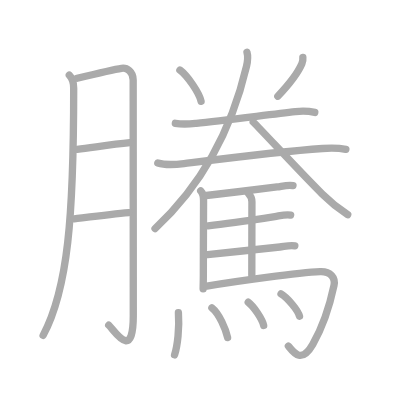
t = 0.00 s
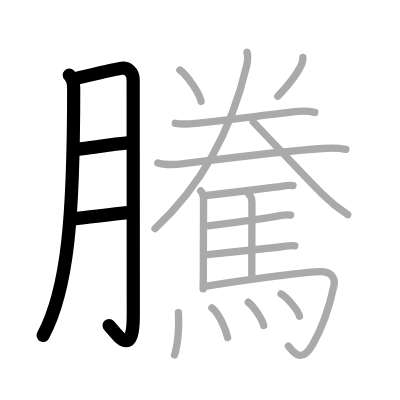
t = 4.00 s
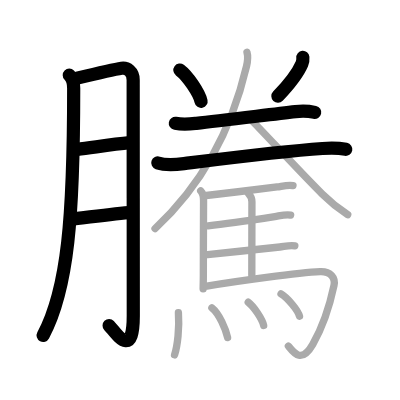
t = 8.00 s
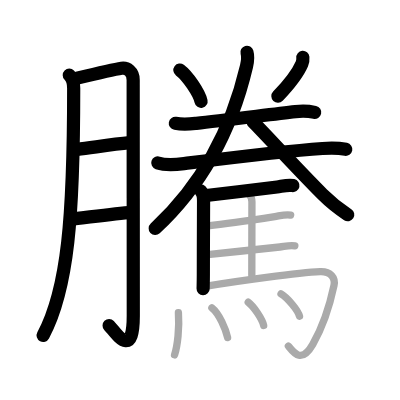
t = 12.00 s
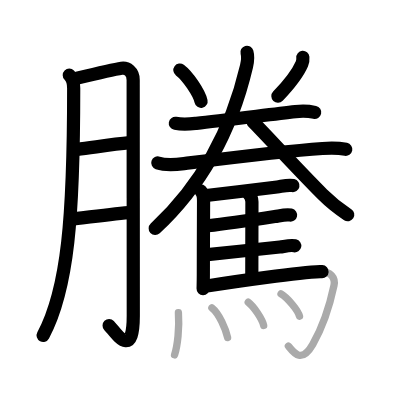
t = 15.50 s
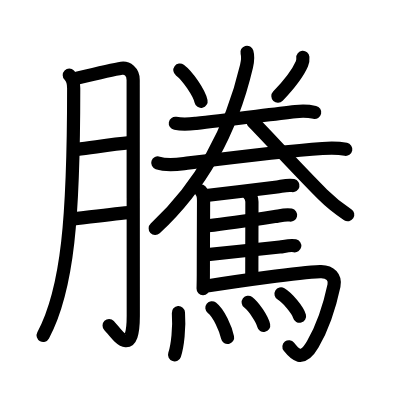
t = 20.00 s

The animated SVG that drew these frames (rendered in a browser with its animation timeline set to each time). Animation: 20 SMIL elements (animate=20); one cycle of 20.00 s.

<?xml version="1.0" standalone="no"?>
<!DOCTYPE svg PUBLIC "-//W3C//DTD SVG 1.1//EN"   "http://www.w3.org/Graphics/SVG/1.1/DTD/svg11.dtd">
<svg width="400px" height="400px"  version="1.1" xmlns="http://www.w3.org/2000/svg">
  <defs>
    <marker id="Triangle" viewBox="0 0 10 10" refX="0" refY="5" markerUnits="strokeWidth" markerWidth="3" style="stroke-opacity:0%;fill:#aaaaaa;" markerHeight="2" orient="auto">
      <path d="M 0 0 L 10 5 L 0 10 z" />
    </marker>
    
    <marker id="Arrow" viewBox="0 0 10 10" refX="5" refY="5" markerUnits="strokeWidth" markerWidth="1.8" style="stroke-opacity:0%;fill:#770000;" markerHeight="2" orient="auto">
      <path d="M 0 4 L 6 4 L 4 1 L 10 5 L 4 9 L 6 6 L 0 6 z" />
        <circle cx="5" cy="5" r="5" />
      </marker>
    
    <marker id="TriangleRed" viewBox="0 0 10 10" refX="0" refY="5" markerUnits="strokeWidth" markerWidth="3" style="stroke-opacity:0%;fill:#CC0000;" markerHeight="2" orient="auto">
      <path d="M 0 0 L 10 5 L 0 10 z" />
    </marker>
    
    <marker id="ArrowRed" viewBox="0 0 10 10" refX="5" refY="5" markerUnits="strokeWidth" markerWidth="1.8" style="stroke-opacity:0%;fill:#CC0000;" markerHeight="2" orient="auto">
      <path d="M 0 4 L 6 4 L 4 1 L 10 5 L 4 9 L 6 6 L 0 6 z" />
        <circle cx="5" cy="5" r="5" />
      </marker>
    
  </defs>
  
  <path style="fill:#ffffff; fill-opacity:100%; fill-rule:evenodd; stroke-width:0;" d="M 0 0 L 400px 0 L 400px 400px L 0 400px L 0 0" />

  <g transform="scale(3.6697247706422 3.6697247706422)">
<path style="fill:none; fill-opacity:0%; fill-rule:evenodd; stroke:#aaaaaa; stroke-opacity:100%; stroke-width: 1.5pt; stroke-linejoin:round; stroke-linecap:round;" d="M18.88 20.49c1 1 1.2 2.01 1.2 3.55c0 34.96-1.57 54.71-8.33 67.35"></path>
<path style="fill:none; fill-opacity:0%; fill-rule:evenodd; stroke:#aaaaaa; stroke-opacity:100%; stroke-width: 1.5pt; stroke-linejoin:round; stroke-linecap:round;" d="M21.02 21.31c2.85-0.69 9.96-2.39 12.11-2.71c1.49-0.22 3.16 0.9 3.16 3.17c0 3.23 0.03 59.24 0.03 64.3c0 12.61-5.07 4.05-6.69 2.54"></path>
<path style="fill:none; fill-opacity:0%; fill-rule:evenodd; stroke:#aaaaaa; stroke-opacity:100%; stroke-width: 1.5pt; stroke-linejoin:round; stroke-linecap:round;" d="M21.02 40.7c4.73-0.58 9.35-1.33 14.39-1.82"></path>
<path style="fill:none; fill-opacity:0%; fill-rule:evenodd; stroke:#aaaaaa; stroke-opacity:100%; stroke-width: 1.5pt; stroke-linejoin:round; stroke-linecap:round;" d="M20.22 59.65c4.28-0.52 10.24-1.28 14.88-1.7"></path>
<path style="fill:none; fill-opacity:0%; fill-rule:evenodd; stroke:#aaaaaa; stroke-opacity:100%; stroke-width: 1.5pt; stroke-linejoin:round; stroke-linecap:round;" d="M49.02 19.09c2.04 1.5 5.26 6.18 5.77 8.52"></path>
<path style="fill:none; fill-opacity:0%; fill-rule:evenodd; stroke:#aaaaaa; stroke-opacity:100%; stroke-width: 1.5pt; stroke-linejoin:round; stroke-linecap:round;" d="M82.53 15.64c0.06 0.61-0.03 1.18-0.27 1.74c-1.02 2.37-3.29 5.41-6.55 8.84"></path>
<path style="fill:none; fill-opacity:0%; fill-rule:evenodd; stroke:#aaaaaa; stroke-opacity:100%; stroke-width: 1.5pt; stroke-linejoin:round; stroke-linecap:round;" d="M47.78 33.6c2.22 0.4 3.96 0.19 5.72 0.01c6.85-0.68 19.77-2.38 27.01-3.2c1.75-0.2 3.54-0.17 5.27 0.22"></path>
<path style="fill:none; fill-opacity:0%; fill-rule:evenodd; stroke:#aaaaaa; stroke-opacity:100%; stroke-width: 1.5pt; stroke-linejoin:round; stroke-linecap:round;" d="M43 44.39c2.28 0.76 4.79 0.48 7.14 0.19c10.01-1.24 26.57-3.34 37.74-4.11c2.17-0.15 4.22-0.19 6.37 0.23"></path>
<path style="fill:none; fill-opacity:0%; fill-rule:evenodd; stroke:#aaaaaa; stroke-opacity:100%; stroke-width: 1.5pt; stroke-linejoin:round; stroke-linecap:round;" d="M67.3 14.25c0.32 1.12 0.18 2.53-0.13 3.84C63.25 34.75 55.5 50 42.25 62.29"></path>
<path style="fill:none; fill-opacity:0%; fill-rule:evenodd; stroke:#aaaaaa; stroke-opacity:100%; stroke-width: 1.5pt; stroke-linejoin:round; stroke-linecap:round;" d="M69 33.25c2.93 2.93 12.8 13.66 18.83 19.65c2.13 2.12 4.04 3.72 6.92 5.6"></path>
<path style="fill:none; fill-opacity:0%; fill-rule:evenodd; stroke:#aaaaaa; stroke-opacity:100%; stroke-width: 1.5pt; stroke-linejoin:round; stroke-linecap:round;" d="M54.69 52c0.72 0.72 0.78 1.63 0.78 2.69c0 2.98-0.06 13.06-0.06 20.31c0 1.45-0.04 2.73-0.06 3.71"></path>
<path style="fill:none; fill-opacity:0%; fill-rule:evenodd; stroke:#aaaaaa; stroke-opacity:100%; stroke-width: 1.5pt; stroke-linejoin:round; stroke-linecap:round;" d="M56.21 53.27c5.46-0.62 15.21-1.79 19.3-2.33c1.31-0.17 3.01-0.66 4.33-0.37"></path>
<path style="fill:none; fill-opacity:0%; fill-rule:evenodd; stroke:#aaaaaa; stroke-opacity:100%; stroke-width: 1.5pt; stroke-linejoin:round; stroke-linecap:round;" d="M67.62 52.62c0.62 0.62 1.03 1.5 1.03 2.39c0 3.61-0.03 13.99-0.03 19.99"></path>
<path style="fill:none; fill-opacity:0%; fill-rule:evenodd; stroke:#aaaaaa; stroke-opacity:100%; stroke-width: 1.5pt; stroke-linejoin:round; stroke-linecap:round;" d="M56.68 61.53c5.45-0.62 14.29-1.94 18.2-2.53c1.3-0.19 3.01-0.67 4.32-0.39"></path>
<path style="fill:none; fill-opacity:0%; fill-rule:evenodd; stroke:#aaaaaa; stroke-opacity:100%; stroke-width: 1.5pt; stroke-linejoin:round; stroke-linecap:round;" d="M56.57 69.39c5.57-0.63 15.7-1.6 19.67-2.08c1.26-0.15 2.83-0.6 4.1-0.33"></path>
<path style="fill:none; fill-opacity:0%; fill-rule:evenodd; stroke:#aaaaaa; stroke-opacity:100%; stroke-width: 1.5pt; stroke-linejoin:round; stroke-linecap:round;" d="M56.35 77.96c7.87-1.29 25.15-3.71 30.88-3.95c2.85-0.12 4.23 1.68 3.78 3.8c-1.39 6.57-3.59 12.21-5.78 16.01c-3.05 5.3-5.1 2.43-6.65 0.47"></path>
<path style="fill:none; fill-opacity:0%; fill-rule:evenodd; stroke:#aaaaaa; stroke-opacity:100%; stroke-width: 1.5pt; stroke-linejoin:round; stroke-linecap:round;" d="M48.62 85.21c0.29 4.05-0.21 8.95-1.05 11.49"></path>
<path style="fill:none; fill-opacity:0%; fill-rule:evenodd; stroke:#aaaaaa; stroke-opacity:100%; stroke-width: 1.5pt; stroke-linejoin:round; stroke-linecap:round;" d="M57.74 83.87c1.95 1.53 3.79 5.75 4.28 8.13"></path>
<path style="fill:none; fill-opacity:0%; fill-rule:evenodd; stroke:#aaaaaa; stroke-opacity:100%; stroke-width: 1.5pt; stroke-linejoin:round; stroke-linecap:round;" d="M67.64 82.36c1.49 1.12 3.84 4.59 4.21 6.33"></path>
<path style="fill:none; fill-opacity:0%; fill-rule:evenodd; stroke:#aaaaaa; stroke-opacity:100%; stroke-width: 1.5pt; stroke-linejoin:round; stroke-linecap:round;" d="M76.58 80.09c1.78 1.07 4.6 4.41 5.04 6.08"></path>

<path style="fill:none; fill-opacity:0%; fill-rule:evenodd; stroke:#000000; stroke-opacity:100%; stroke-width: 2.7pt; stroke-linejoin:round; stroke-linecap:round;" d="M18.88 20.49c1 1 1.2 2.01 1.2 3.55c0 34.96-1.57 54.71-8.33 67.35" pathLength="100" stroke-dashoffset="100" stroke-dasharray="100 105"><animate id="dashAnim1" attributeName="stroke-dashoffset" from="100" to="0" dur="1s" calcMode="linear" fill="freeze"/></path>
<path style="fill:none; fill-opacity:0%; fill-rule:evenodd; stroke:#000000; stroke-opacity:100%; stroke-width: 2.7pt; stroke-linejoin:round; stroke-linecap:round;" d="M21.02 21.31c2.85-0.69 9.96-2.39 12.11-2.71c1.49-0.22 3.16 0.9 3.16 3.17c0 3.23 0.03 59.24 0.03 64.3c0 12.61-5.07 4.05-6.69 2.54" pathLength="100" stroke-dashoffset="100" stroke-dasharray="100 105"><animate id="dashAnim2" attributeName="stroke-dashoffset" from="100" to="0" dur="1s" calcMode="linear" begin="dashAnim1.end" fill="freeze"/></path>
<path style="fill:none; fill-opacity:0%; fill-rule:evenodd; stroke:#000000; stroke-opacity:100%; stroke-width: 2.7pt; stroke-linejoin:round; stroke-linecap:round;" d="M21.02 40.7c4.73-0.58 9.35-1.33 14.39-1.82" pathLength="100" stroke-dashoffset="100" stroke-dasharray="100 105"><animate id="dashAnim3" attributeName="stroke-dashoffset" from="100" to="0" dur="1s" calcMode="linear" begin="dashAnim2.end" fill="freeze"/></path>
<path style="fill:none; fill-opacity:0%; fill-rule:evenodd; stroke:#000000; stroke-opacity:100%; stroke-width: 2.7pt; stroke-linejoin:round; stroke-linecap:round;" d="M20.22 59.65c4.28-0.52 10.24-1.28 14.88-1.7" pathLength="100" stroke-dashoffset="100" stroke-dasharray="100 105"><animate id="dashAnim4" attributeName="stroke-dashoffset" from="100" to="0" dur="1s" calcMode="linear" begin="dashAnim3.end" fill="freeze"/></path>
<path style="fill:none; fill-opacity:0%; fill-rule:evenodd; stroke:#000000; stroke-opacity:100%; stroke-width: 2.7pt; stroke-linejoin:round; stroke-linecap:round;" d="M49.02 19.09c2.04 1.5 5.26 6.18 5.77 8.52" pathLength="100" stroke-dashoffset="100" stroke-dasharray="100 105"><animate id="dashAnim5" attributeName="stroke-dashoffset" from="100" to="0" dur="1s" calcMode="linear" begin="dashAnim4.end" fill="freeze"/></path>
<path style="fill:none; fill-opacity:0%; fill-rule:evenodd; stroke:#000000; stroke-opacity:100%; stroke-width: 2.7pt; stroke-linejoin:round; stroke-linecap:round;" d="M82.53 15.64c0.06 0.61-0.03 1.18-0.27 1.74c-1.02 2.37-3.29 5.41-6.55 8.84" pathLength="100" stroke-dashoffset="100" stroke-dasharray="100 105"><animate id="dashAnim6" attributeName="stroke-dashoffset" from="100" to="0" dur="1s" calcMode="linear" begin="dashAnim5.end" fill="freeze"/></path>
<path style="fill:none; fill-opacity:0%; fill-rule:evenodd; stroke:#000000; stroke-opacity:100%; stroke-width: 2.7pt; stroke-linejoin:round; stroke-linecap:round;" d="M47.78 33.6c2.22 0.4 3.96 0.19 5.72 0.01c6.85-0.68 19.77-2.38 27.01-3.2c1.75-0.2 3.54-0.17 5.27 0.22" pathLength="100" stroke-dashoffset="100" stroke-dasharray="100 105"><animate id="dashAnim7" attributeName="stroke-dashoffset" from="100" to="0" dur="1s" calcMode="linear" begin="dashAnim6.end" fill="freeze"/></path>
<path style="fill:none; fill-opacity:0%; fill-rule:evenodd; stroke:#000000; stroke-opacity:100%; stroke-width: 2.7pt; stroke-linejoin:round; stroke-linecap:round;" d="M43 44.39c2.28 0.76 4.79 0.48 7.14 0.19c10.01-1.24 26.57-3.34 37.74-4.11c2.17-0.15 4.22-0.19 6.37 0.23" pathLength="100" stroke-dashoffset="100" stroke-dasharray="100 105"><animate id="dashAnim8" attributeName="stroke-dashoffset" from="100" to="0" dur="1s" calcMode="linear" begin="dashAnim7.end" fill="freeze"/></path>
<path style="fill:none; fill-opacity:0%; fill-rule:evenodd; stroke:#000000; stroke-opacity:100%; stroke-width: 2.7pt; stroke-linejoin:round; stroke-linecap:round;" d="M67.3 14.25c0.32 1.12 0.18 2.53-0.13 3.84C63.25 34.75 55.5 50 42.25 62.29" pathLength="100" stroke-dashoffset="100" stroke-dasharray="100 105"><animate id="dashAnim9" attributeName="stroke-dashoffset" from="100" to="0" dur="1s" calcMode="linear" begin="dashAnim8.end" fill="freeze"/></path>
<path style="fill:none; fill-opacity:0%; fill-rule:evenodd; stroke:#000000; stroke-opacity:100%; stroke-width: 2.7pt; stroke-linejoin:round; stroke-linecap:round;" d="M69 33.25c2.93 2.93 12.8 13.66 18.83 19.65c2.13 2.12 4.04 3.72 6.92 5.6" pathLength="100" stroke-dashoffset="100" stroke-dasharray="100 105"><animate id="dashAnim10" attributeName="stroke-dashoffset" from="100" to="0" dur="1s" calcMode="linear" begin="dashAnim9.end" fill="freeze"/></path>
<path style="fill:none; fill-opacity:0%; fill-rule:evenodd; stroke:#000000; stroke-opacity:100%; stroke-width: 2.7pt; stroke-linejoin:round; stroke-linecap:round;" d="M54.69 52c0.72 0.72 0.78 1.63 0.78 2.69c0 2.98-0.06 13.06-0.06 20.31c0 1.45-0.04 2.73-0.06 3.71" pathLength="100" stroke-dashoffset="100" stroke-dasharray="100 105"><animate id="dashAnim11" attributeName="stroke-dashoffset" from="100" to="0" dur="1s" calcMode="linear" begin="dashAnim10.end" fill="freeze"/></path>
<path style="fill:none; fill-opacity:0%; fill-rule:evenodd; stroke:#000000; stroke-opacity:100%; stroke-width: 2.7pt; stroke-linejoin:round; stroke-linecap:round;" d="M56.21 53.27c5.46-0.62 15.21-1.79 19.3-2.33c1.31-0.17 3.01-0.66 4.33-0.37" pathLength="100" stroke-dashoffset="100" stroke-dasharray="100 105"><animate id="dashAnim12" attributeName="stroke-dashoffset" from="100" to="0" dur="1s" calcMode="linear" begin="dashAnim11.end" fill="freeze"/></path>
<path style="fill:none; fill-opacity:0%; fill-rule:evenodd; stroke:#000000; stroke-opacity:100%; stroke-width: 2.7pt; stroke-linejoin:round; stroke-linecap:round;" d="M67.62 52.62c0.62 0.62 1.03 1.5 1.03 2.39c0 3.61-0.03 13.99-0.03 19.99" pathLength="100" stroke-dashoffset="100" stroke-dasharray="100 105"><animate id="dashAnim13" attributeName="stroke-dashoffset" from="100" to="0" dur="1s" calcMode="linear" begin="dashAnim12.end" fill="freeze"/></path>
<path style="fill:none; fill-opacity:0%; fill-rule:evenodd; stroke:#000000; stroke-opacity:100%; stroke-width: 2.7pt; stroke-linejoin:round; stroke-linecap:round;" d="M56.68 61.53c5.45-0.62 14.29-1.94 18.2-2.53c1.3-0.19 3.01-0.67 4.32-0.39" pathLength="100" stroke-dashoffset="100" stroke-dasharray="100 105"><animate id="dashAnim14" attributeName="stroke-dashoffset" from="100" to="0" dur="1s" calcMode="linear" begin="dashAnim13.end" fill="freeze"/></path>
<path style="fill:none; fill-opacity:0%; fill-rule:evenodd; stroke:#000000; stroke-opacity:100%; stroke-width: 2.7pt; stroke-linejoin:round; stroke-linecap:round;" d="M56.57 69.39c5.57-0.63 15.7-1.6 19.67-2.08c1.26-0.15 2.83-0.6 4.1-0.33" pathLength="100" stroke-dashoffset="100" stroke-dasharray="100 105"><animate id="dashAnim15" attributeName="stroke-dashoffset" from="100" to="0" dur="1s" calcMode="linear" begin="dashAnim14.end" fill="freeze"/></path>
<path style="fill:none; fill-opacity:0%; fill-rule:evenodd; stroke:#000000; stroke-opacity:100%; stroke-width: 2.7pt; stroke-linejoin:round; stroke-linecap:round;" d="M56.35 77.96c7.87-1.29 25.15-3.71 30.88-3.95c2.85-0.12 4.23 1.68 3.78 3.8c-1.39 6.57-3.59 12.21-5.78 16.01c-3.05 5.3-5.1 2.43-6.65 0.47" pathLength="100" stroke-dashoffset="100" stroke-dasharray="100 105"><animate id="dashAnim16" attributeName="stroke-dashoffset" from="100" to="0" dur="1s" calcMode="linear" begin="dashAnim15.end" fill="freeze"/></path>
<path style="fill:none; fill-opacity:0%; fill-rule:evenodd; stroke:#000000; stroke-opacity:100%; stroke-width: 2.7pt; stroke-linejoin:round; stroke-linecap:round;" d="M48.62 85.21c0.29 4.05-0.21 8.95-1.05 11.49" pathLength="100" stroke-dashoffset="100" stroke-dasharray="100 105"><animate id="dashAnim17" attributeName="stroke-dashoffset" from="100" to="0" dur="1s" calcMode="linear" begin="dashAnim16.end" fill="freeze"/></path>
<path style="fill:none; fill-opacity:0%; fill-rule:evenodd; stroke:#000000; stroke-opacity:100%; stroke-width: 2.7pt; stroke-linejoin:round; stroke-linecap:round;" d="M57.74 83.87c1.95 1.53 3.79 5.75 4.28 8.13" pathLength="100" stroke-dashoffset="100" stroke-dasharray="100 105"><animate id="dashAnim18" attributeName="stroke-dashoffset" from="100" to="0" dur="1s" calcMode="linear" begin="dashAnim17.end" fill="freeze"/></path>
<path style="fill:none; fill-opacity:0%; fill-rule:evenodd; stroke:#000000; stroke-opacity:100%; stroke-width: 2.7pt; stroke-linejoin:round; stroke-linecap:round;" d="M67.64 82.36c1.49 1.12 3.84 4.59 4.21 6.33" pathLength="100" stroke-dashoffset="100" stroke-dasharray="100 105"><animate id="dashAnim19" attributeName="stroke-dashoffset" from="100" to="0" dur="1s" calcMode="linear" begin="dashAnim18.end" fill="freeze"/></path>
<path style="fill:none; fill-opacity:0%; fill-rule:evenodd; stroke:#000000; stroke-opacity:100%; stroke-width: 2.7pt; stroke-linejoin:round; stroke-linecap:round;" d="M76.58 80.09c1.78 1.07 4.6 4.41 5.04 6.08" pathLength="100" stroke-dashoffset="100" stroke-dasharray="100 105"><animate id="dashAnim20" attributeName="stroke-dashoffset" from="100" to="0" dur="1s" calcMode="linear" begin="dashAnim19.end" fill="freeze"/></path>

</g>

</svg>  
          
